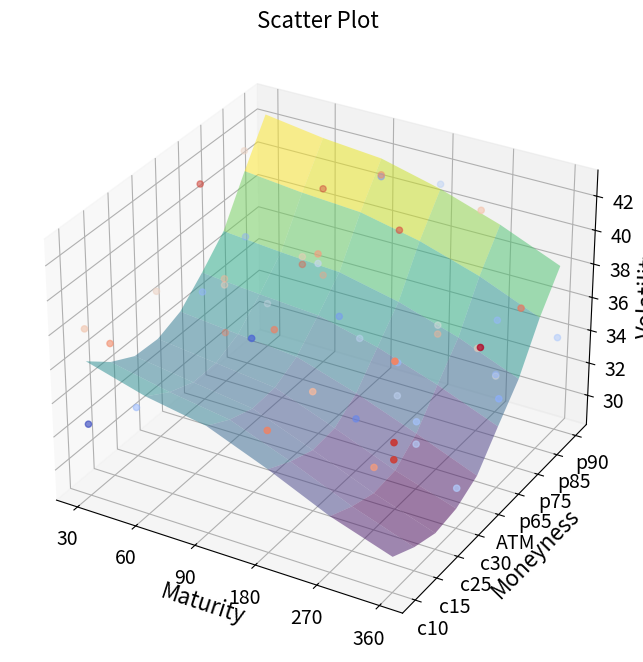

This chart was generated by the following Python code:
import numpy as np
import matplotlib.pyplot as plt
from mpl_toolkits.mplot3d import Axes3D

# Define the data
maturities = [30, 60, 90, 180, 270, 360]
moneyness = ['c10', 'c15', 'c25', 'c30', 'ATM', 'p65', 'p75', 'p85', 'p90']
x, y = np.meshgrid(range(len(maturities)), range(len(moneyness)))

# Define the volatility values for each combination of maturities and moneyness
volatility = np.array([
    [36.23233001, 35.05420909, 34.27321214, 34.1909774, 34.74019277, 36.03375591, 37.4982588, 40.11198624, 42.53786818],
    [35.22565687, 34.3231005, 33.7545488, 33.77091928, 34.38941687, 35.70666169, 37.18597441, 39.74207906, 42.01992528],
    [34.58493085, 33.7658656, 33.25688682, 33.34547857, 34.05450783, 35.4469146, 36.96020373, 39.50585182, 41.702226],
    [33.14837517, 32.38911126, 31.8662354, 31.98717957, 32.92137575, 34.54823525, 36.17308994, 38.74315232, 40.81030246],
    [31.52553304, 30.85449786, 30.39939721, 30.53795369, 31.56766102, 33.33368326, 35.05138635, 37.62353271, 39.63395167],
    [30.30366905, 29.58981177, 29.1515893, 29.37237523, 30.12689387, 31.90302876, 33.60727655, 36.14988639, 38.14935796]
])

# Increase plot size
fig = plt.figure(figsize=(10, 8))
ax = fig.add_subplot(111, projection='3d')

# Plot the 3D surface
ax.plot_surface(x.T, y.T, volatility, cmap='viridis', alpha=0.5)

# Increase tick label font size
ax.tick_params(axis='x', labelsize=14)
ax.tick_params(axis='y', labelsize=14)
ax.tick_params(axis='z', labelsize=14)

# Set labels and title for the surface plot
ax.set_xlabel('Maturity', fontsize=15)
ax.set_ylabel('Moneyness', fontsize=15)
ax.set_zlabel('Volatility', fontsize=15)
ax.set_title('Volatility Surface', fontsize=17)

# Set the custom tick labels for the x-axis and y-axis
ax.set_xticks(range(len(maturities)))
ax.set_xticklabels(maturities)
ax.set_yticks(range(len(moneyness)))
ax.set_yticklabels(moneyness)

# Create scatter plot points with different colors
scatter_x = np.random.randint(0, len(maturities), size=50)
scatter_y = np.random.randint(0, len(moneyness), size=50)
scatter_z = np.random.uniform(30, 42, size=50)
scatter_colors = np.random.rand(50)

ax.scatter(scatter_x, scatter_y, scatter_z, c=scatter_colors, cmap='coolwarm')

# Set labels and title for the scatter plot
ax.set_xlabel('Maturity', fontsize=16)
ax.set_ylabel('Moneyness', fontsize=16)
ax.set_zlabel('Volatility', fontsize=16)
ax.set_title('Scatter Plot', fontsize=16)

# Show the plot
plt.show()
